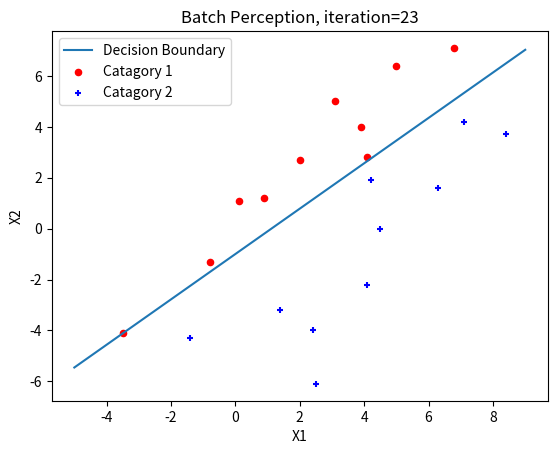
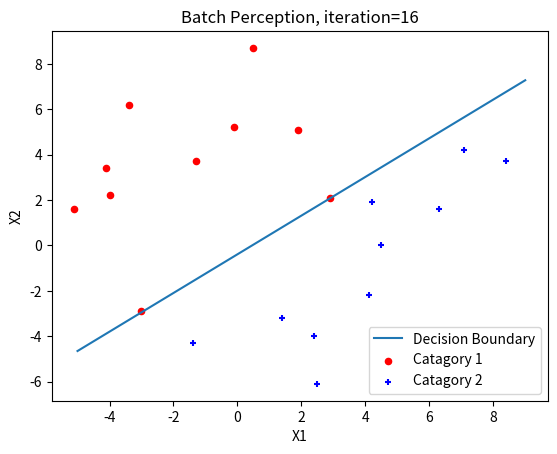

Recreate these plots in Python, in order.
import numpy as np
import matplotlib.pyplot as plt

omega1 = np.array([[0.1, 6.8, -3.5, 2.0, 4.1, 3.1, -0.8, 0.9, 5.0, 3.9],
                   [1.1, 7.1, -4.1, 2.7, 2.8, 5.0, -1.3, 1.2, 6.4, 4.0]])
omega2 = np.array([[7.1, -1.4, 4.5, 6.3, 4.2, 1.4, 2.4, 2.5, 8.4, 4.1],
                   [4.2, -4.3, 0.0, 1.6, 1.9, -3.2, -4.0, -6.1, 3.7, -2.2]])
omega3 = np.array([[-3.0, 0.5, 2.9, -0.1, -4.0, -1.3, -3.4, -4.1, -5.1, 1.9],
                   [-2.9, 8.7, 2.1, 5.2, 2.2, 3.7, 6.2, 3.4, 1.6, 5.1]])
a0 = np.zeros(3)
eta = 1
theta = 0.01


def show(omega1, omega2, a, iteration):
    plt.title('Batch Perception, iteration=' + str(iteration))
    plt.xlabel('X1')
    plt.ylabel('X2')

    # 画决策面
    x = np.linspace(-5, 9, 500)
    y = -(a[0] / a[1]) * x - a[2] / a[1]
    plt.plot(x, y, label='Decision Boundary')

    # 画样本散点
    plt.scatter(omega1[0], omega1[1], s=20, c="r",
                marker='o', label='Catagory 1')
    plt.scatter(omega2[0], omega2[1], s=20, c="b",
                marker='+', label='Catagory 2')
    plt.legend()
    plt.show()


def sum_wrong(a, sample):
    n, d = sample.shape
    wrong = np.zeros(d)
    for i in range(n):
        if np.dot(a, sample[i]) <= 0:
            wrong = wrong + sample[i]
    return wrong


def batch_perception(sample):
    iteration = 0
    a = a0
    while(True):
        a = a + eta * sum_wrong(a, sample)
        iteration += 1
        if np.linalg.norm((eta * sum_wrong(a, sample)), 1) < theta:
            break
    return a, iteration


if __name__ == "__main__":
    # 规范化增广样本
    sample1 = np.row_stack((omega1, [1] * omega1.shape[1])).T
    sample2 = np.row_stack((-omega2, [-1] * omega2.shape[1])).T
    sample3 = np.row_stack((omega3, [1] * omega3.shape[1])).T

    # 分类1和2
    a, iteration = batch_perception(np.row_stack((sample1, sample2)))
    show(omega1, omega2, a, iteration)

    # 分类3和2
    a, iteration = batch_perception(np.row_stack((sample3, sample2)))
    show(omega3, omega2, a, iteration)
